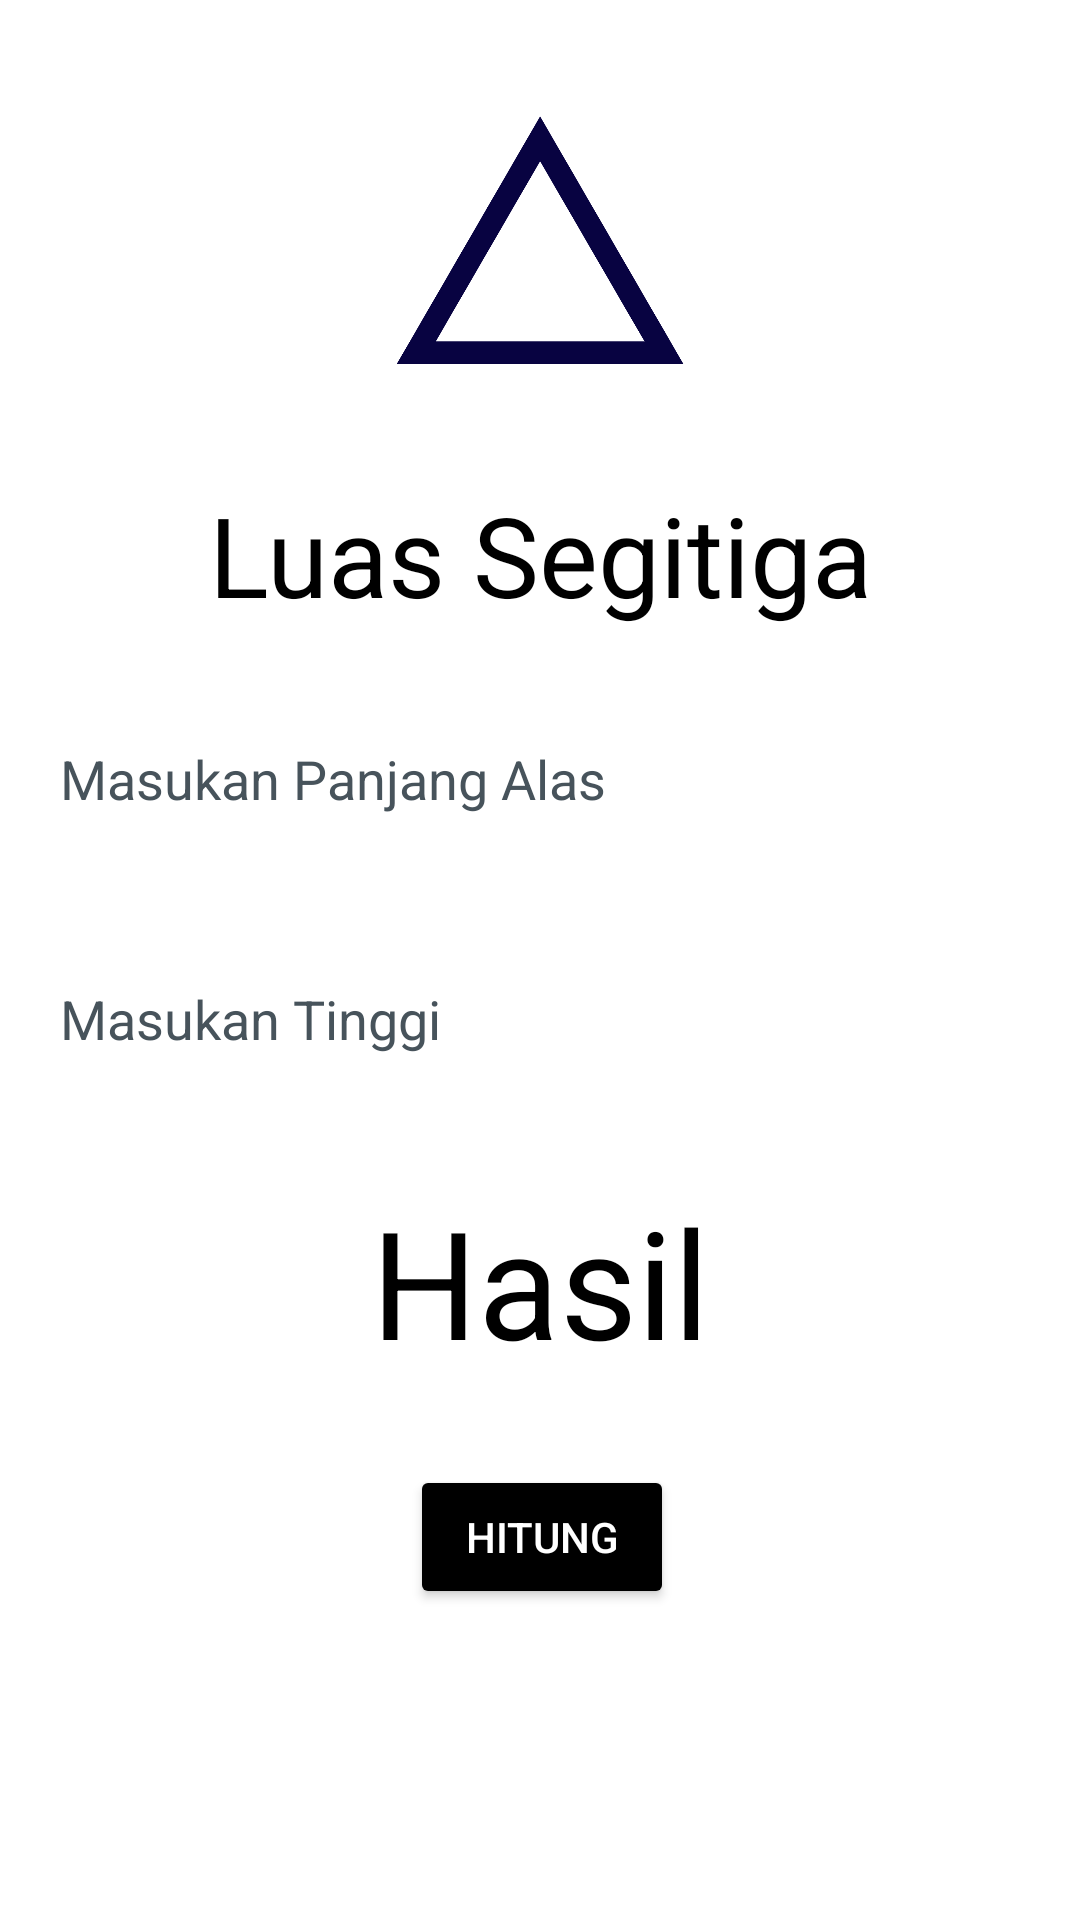

Reconstruct the res/layout file that produces this screen, plus the resources it refers to.
<!-- AndroidManifest.xml: application theme Theme.KALKULATORBANGUN -->
<!-- res/layout/ch_segitiga.xml -->
<FrameLayout xmlns:android="http://schemas.android.com/apk/res/android"
    xmlns:tools="http://schemas.android.com/tools"
    android:layout_width="match_parent"
    android:layout_height="match_parent"
    tools:context=".BangunDatar.BangunDatarChild.Lingkaran">

    <androidx.constraintlayout.widget.ConstraintLayout xmlns:android="http://schemas.android.com/apk/res/android"
        xmlns:app="http://schemas.android.com/apk/res-auto"
        xmlns:tools="http://schemas.android.com/tools"
        android:layout_width="match_parent"
        android:layout_height="match_parent"
        android:background="@color/white"
        tools:context=".kalkulator">

        <ImageView
            android:id="@+id/ic_calculator"
            android:layout_width="wrap_content"
            android:layout_height="120dp"
            android:src="@drawable/segitiga"
            android:layout_marginTop="20dp"
            app:layout_constraintStart_toStartOf="parent"
            app:layout_constraintEnd_toEndOf="parent"
            app:layout_constraintTop_toTopOf="parent"/>

        <TextView
            android:textColor="@color/black"
            android:id="@+id/title"
            android:layout_width="wrap_content"
            android:layout_height="wrap_content"
            android:layout_marginTop="20dp"
            android:text="Luas Segitiga"
            android:textSize="37dp"
            app:layout_constraintEnd_toEndOf="parent"
            app:layout_constraintStart_toStartOf="parent"
            app:layout_constraintTop_toBottomOf="@id/ic_calculator" />


        <EditText
            android:id="@+id/EtAlas"
            android:layout_width="350dp"
            android:layout_height="60dp"
            android:hint="Masukan Panjang Alas"
            android:textColorHint="@color/gray3"
            android:textColor="@color/black"
            android:background="@drawable/editext_kalkulator"
            android:inputType="number"
            android:padding="15dp"
            android:layout_marginTop="20dp"
            app:layout_constraintTop_toBottomOf="@+id/title"
            app:layout_constraintStart_toStartOf="parent"
            app:layout_constraintEnd_toEndOf="parent"/>

        <EditText
            android:id="@+id/EtTinggi"
            android:layout_width="350dp"
            android:layout_height="60dp"
            android:hint="Masukan Tinggi"
            android:textColorHint="@color/gray3"
            android:textColor="@color/black"
            android:background="@drawable/editext_kalkulator"
            android:inputType="number"
            android:padding="15dp"
            android:layout_marginTop="20dp"
            app:layout_constraintTop_toBottomOf="@+id/EtAlas"
            app:layout_constraintStart_toStartOf="parent"
            app:layout_constraintEnd_toEndOf="parent"/>

        <TextView
            android:id="@+id/tvHasil"
            android:layout_width="wrap_content"
            android:layout_height="wrap_content"
            android:layout_marginTop="24dp"
            android:text="Hasil"
            android:textColor="@color/black"
            android:textSize="50dp"
            app:layout_constraintEnd_toEndOf="parent"
            app:layout_constraintStart_toStartOf="parent"
            app:layout_constraintTop_toBottomOf="@+id/EtTinggi" />

        <Button
            android:id="@+id/sum"
            android:layout_width="wrap_content"
            android:layout_height="wrap_content"
            android:layout_marginTop="28dp"
            android:backgroundTint="@color/black"
            android:text="Hitung"
            android:textColor="@color/white"
            app:layout_constraintEnd_toEndOf="parent"
            app:layout_constraintHorizontal_bias="0.503"
            app:layout_constraintStart_toStartOf="parent"
            app:layout_constraintTop_toBottomOf="@+id/tvHasil" />

    </androidx.constraintlayout.widget.ConstraintLayout>

</FrameLayout>
<!-- resources referenced by this layout -->
<resources>
  <color name="black">#FF000000</color>
  <color name="gray3">#47535b</color>
  <color name="white">#FFFFFFFF</color>
  <!-- drawable segitiga: png bitmap (drawable, 43922 bytes) -->
  <style name="Theme.KALKULATORBANGUN" parent="Base.Theme.KALKULATORBANGUN" />
  <style name="Base.Theme.KALKULATORBANGUN" parent="Theme.Material3.DayNight.NoActionBar">
          
           <item name="colorPrimary">@color/black</item>
      </style>
</resources>
